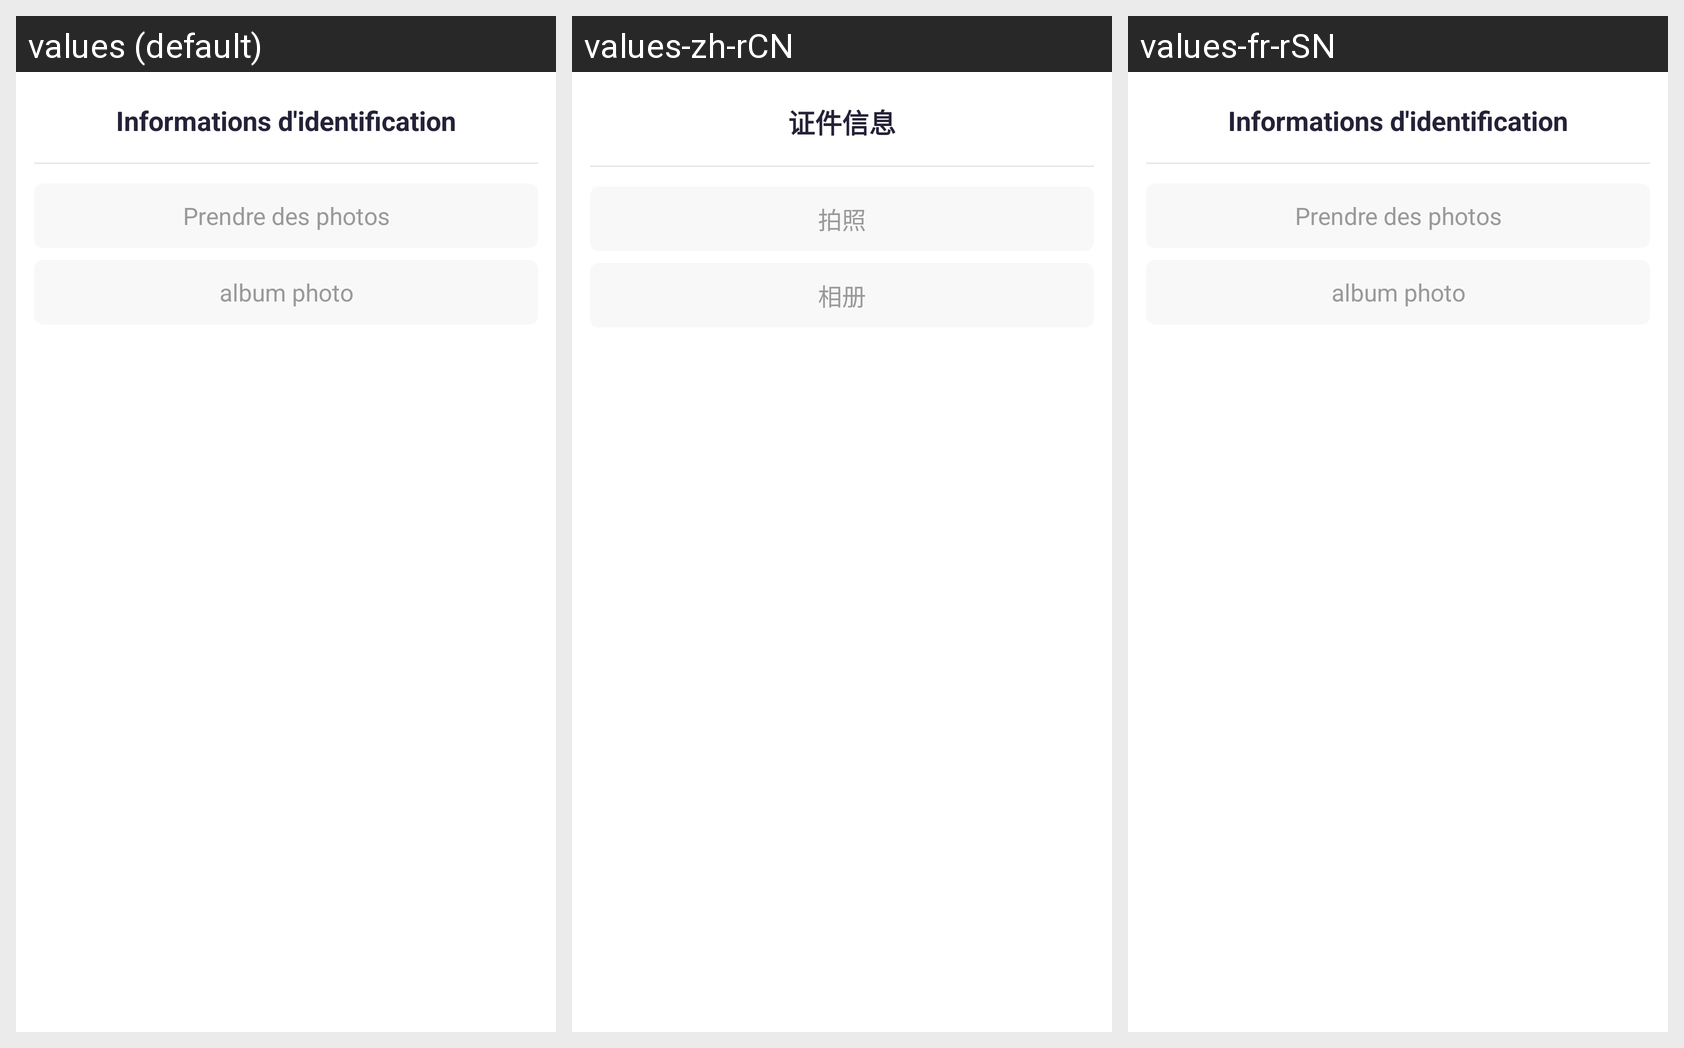

This grid shows one Android layout under several languages. Give, for every string resource on the screen, its name, the default text and each shown locale's text.
Android screen res/layout/fragment_pic_res_guide.xml rendered under 3 locales, left to right: values (default), values-zh-rCN, values-fr-rSN. Device: Nexus 5 (rendered at 1080×1920; each locale shown at half size, 540×960, under a caption strip naming it); theme Theme.FleursPret.
Strings drawn on this screen, with the default value and each locale's value (text and hints the layout hard-codes, and strings that could not be matched under every locale, appear in the picture but are not listed):

text_informations_d_identification
  values: Informations d'identification
  values-zh-rCN: 证件信息
  values-fr-rSN: Informations d'identification

text_prendre_des_photos
  values: Prendre des photos
  values-zh-rCN: 拍照
  values-fr-rSN: Prendre des photos

text_album_photo
  values: album photo
  values-zh-rCN: 相册
  values-fr-rSN: album photo
